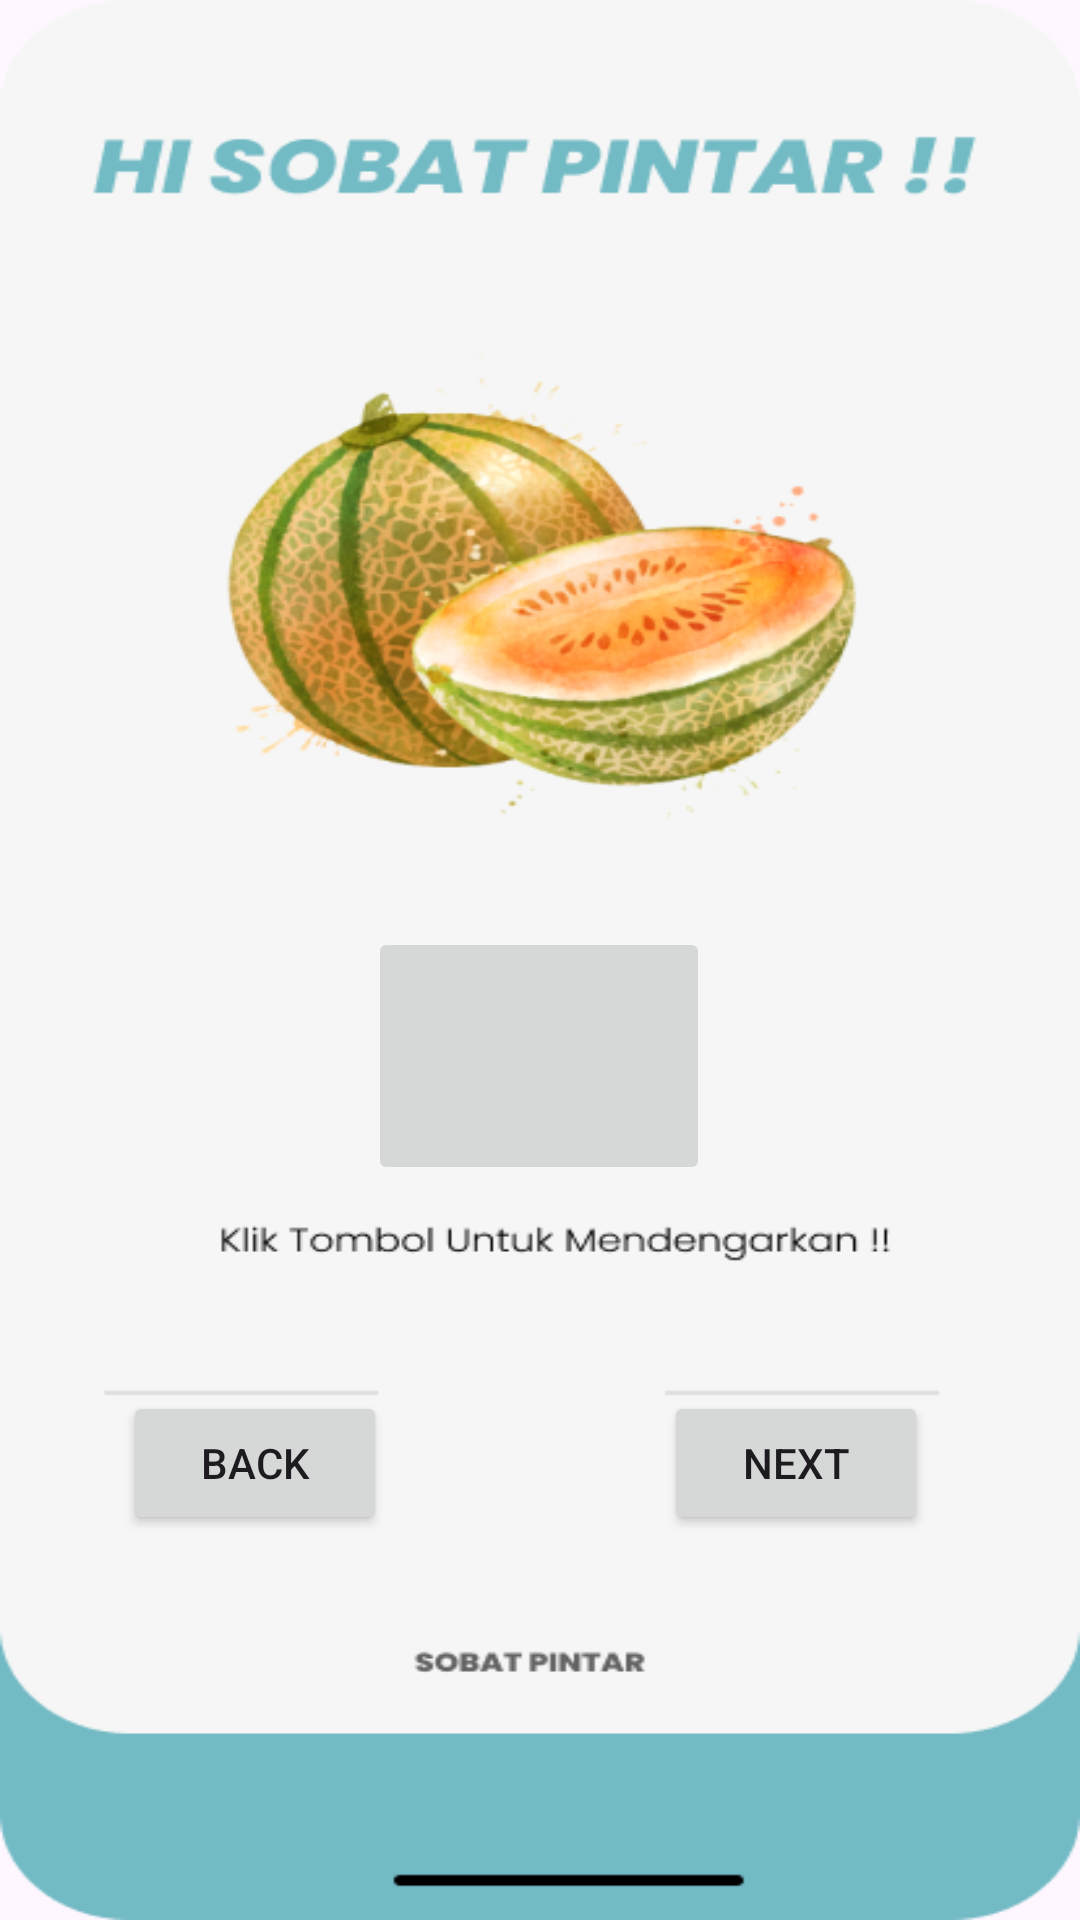

Android layout source for this screen:
<!-- AndroidManifest.xml: application theme Theme.TestSMT5 -->
<!-- res/layout/activity_melon.xml -->
<?xml version="1.0" encoding="utf-8"?>
<androidx.constraintlayout.widget.ConstraintLayout xmlns:android="http://schemas.android.com/apk/res/android"
    xmlns:app="http://schemas.android.com/apk/res-auto"
    xmlns:tools="http://schemas.android.com/tools"
    android:layout_width="match_parent"
    android:layout_height="match_parent"
    tools:context=".melon"
    android:background="@drawable/melon">


    <Button
        android:id="@+id/button8"
        android:layout_width="wrap_content"
        android:layout_height="wrap_content"
        android:text="Back"
        android:onClick="btn_back"
        app:layout_constraintBottom_toBottomOf="parent"
        app:layout_constraintEnd_toEndOf="parent"
        app:layout_constraintHorizontal_bias="0.151"
        app:layout_constraintStart_toStartOf="parent"
        app:layout_constraintTop_toTopOf="parent"
        app:layout_constraintVertical_bias="0.783" />

    <Button
        android:id="@+id/button9"
        android:layout_width="wrap_content"
        android:layout_height="wrap_content"
        android:text="Next"
        android:onClick="btn_next"
        app:layout_constraintBottom_toBottomOf="parent"
        app:layout_constraintEnd_toEndOf="parent"
        app:layout_constraintHorizontal_bias="0.814"
        app:layout_constraintStart_toStartOf="parent"
        app:layout_constraintTop_toTopOf="parent"
        app:layout_constraintVertical_bias="0.783" />

    <ImageButton
        android:id="@+id/imageButton3"
        android:layout_width="114dp"
        android:layout_height="86dp"
        app:layout_constraintBottom_toBottomOf="parent"
        app:layout_constraintEnd_toEndOf="parent"
        app:layout_constraintHorizontal_bias="0.498"
        app:layout_constraintStart_toStartOf="parent"
        app:layout_constraintTop_toTopOf="parent"
        app:layout_constraintVertical_bias="0.558"
        app:srcCompat="@drawable/baseline_volume_up_24" />

</androidx.constraintlayout.widget.ConstraintLayout>
<!-- resources referenced by this layout -->
<resources>
  <!-- drawable melon: png bitmap (drawable, 97713 bytes) -->
  <style name="Theme.TestSMT5" parent="Base.Theme.TestSMT5" />
  <style name="Base.Theme.TestSMT5" parent="Theme.Material3.DayNight.NoActionBar">
          
          
      </style>
</resources>
